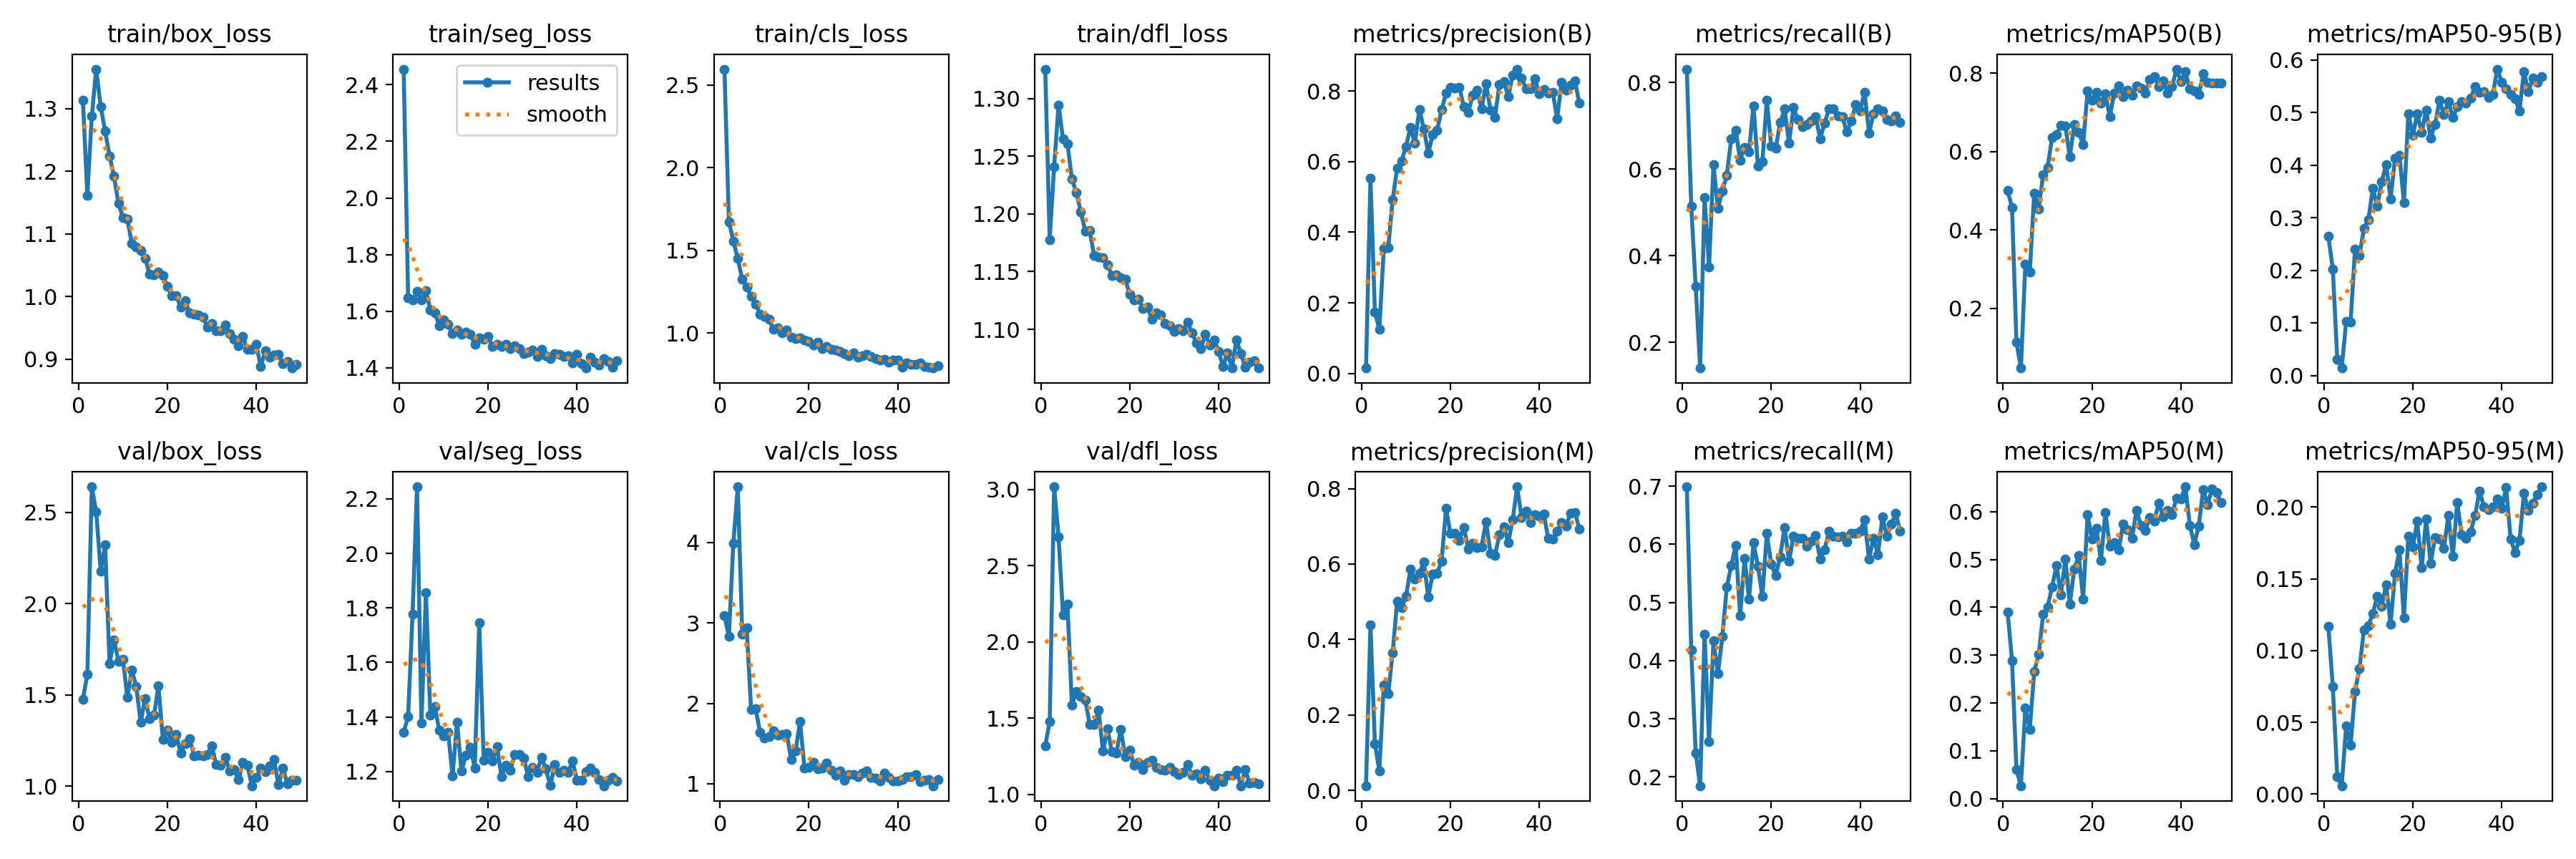

Values plotted in this chart, from the file beside it:
epoch, time, train/box_loss, train/seg_loss, train/cls_loss, train/dfl_loss, metrics/precision(B), metrics/recall(B), metrics/mAP50(B), metrics/mAP50-95(B), metrics/precision(M), metrics/recall(M), metrics/mAP50(M), metrics/mAP50-95(M), val/box_loss, val/seg_loss, val/cls_loss, val/dfl_loss, lr/pg0, lr/pg1, lr/pg2
1, 29.6, 1.314, 2.455, 2.595, 1.325, 0.01498, 0.8313, 0.5014, 0.2647, 0.01259, 0.6988, 0.3908, 0.1168, 1.476, 1.343, 3.09, 1.317, 0.003277, 0.003277, 0.003277
2, 46.47, 1.162, 1.648, 1.673, 1.178, 0.553, 0.5141, 0.4563, 0.2026, 0.4386, 0.4177, 0.2887, 0.07494, 1.612, 1.403, 2.835, 1.48, 0.006577, 0.006577, 0.006577
3, 63.33, 1.288, 1.639, 1.554, 1.241, 0.1729, 0.3293, 0.113, 0.03125, 0.1233, 0.241, 0.06032, 0.01234, 2.641, 1.777, 3.994, 3.018, 0.009845, 0.009845, 0.009845
4, 80.16, 1.363, 1.669, 1.45, 1.294, 0.1253, 0.1406, 0.04759, 0.01443, 0.05219, 0.1847, 0.02703, 0.00589, 2.503, 2.244, 4.692, 2.692, 0.009851, 0.009851, 0.009851
5, 96.96, 1.303, 1.64, 1.324, 1.265, 0.3545, 0.5341, 0.312, 0.1025, 0.2799, 0.4458, 0.1896, 0.04737, 2.179, 1.378, 2.861, 2.176, 0.009802, 0.009802, 0.009802
6, 113.7, 1.264, 1.672, 1.278, 1.261, 0.3562, 0.3735, 0.2919, 0.1017, 0.257, 0.261, 0.1453, 0.03392, 2.321, 1.855, 2.939, 2.248, 0.009753, 0.009753, 0.009753
7, 130.5, 1.224, 1.605, 1.221, 1.23, 0.4932, 0.6104, 0.4937, 0.241, 0.3657, 0.4337, 0.2665, 0.07167, 1.672, 1.406, 1.924, 1.585, 0.009703, 0.009703, 0.009703
8, 147.3, 1.192, 1.595, 1.176, 1.218, 0.5813, 0.51, 0.4529, 0.2276, 0.5016, 0.3775, 0.3011, 0.08755, 1.802, 1.438, 1.932, 1.677, 0.009654, 0.009654, 0.009654
9, 164, 1.149, 1.548, 1.115, 1.202, 0.6026, 0.5502, 0.5413, 0.2805, 0.4849, 0.4418, 0.3857, 0.1145, 1.685, 1.352, 1.643, 1.642, 0.009604, 0.009604, 0.009604
10, 180.7, 1.127, 1.568, 1.1, 1.185, 0.6432, 0.5864, 0.5594, 0.2963, 0.5147, 0.5261, 0.4008, 0.1174, 1.696, 1.329, 1.57, 1.62, 0.009555, 0.009555, 0.009555
11, 197.5, 1.124, 1.553, 1.081, 1.185, 0.6977, 0.6707, 0.6349, 0.3563, 0.5864, 0.5637, 0.4423, 0.1257, 1.486, 1.343, 1.589, 1.46, 0.009505, 0.009505, 0.009505
12, 214.3, 1.085, 1.521, 1.024, 1.164, 0.6531, 0.6908, 0.6434, 0.3218, 0.5603, 0.5984, 0.4869, 0.1378, 1.638, 1.183, 1.662, 1.457, 0.009456, 0.009456, 0.009456
13, 231, 1.079, 1.533, 1.029, 1.163, 0.7483, 0.6207, 0.6671, 0.3688, 0.5745, 0.4772, 0.4252, 0.1309, 1.544, 1.381, 1.604, 1.551, 0.009406, 0.009406, 0.009406
14, 247.7, 1.073, 1.517, 0.999, 1.162, 0.6935, 0.6506, 0.6646, 0.4011, 0.6064, 0.5753, 0.5012, 0.1459, 1.35, 1.202, 1.614, 1.284, 0.009357, 0.009357, 0.009357
15, 264.7, 1.062, 1.526, 1.016, 1.156, 0.6244, 0.6409, 0.5859, 0.3358, 0.5135, 0.506, 0.4067, 0.1182, 1.478, 1.26, 1.624, 1.431, 0.009307, 0.009307, 0.009307
16, 281.5, 1.035, 1.518, 0.9764, 1.147, 0.6767, 0.747, 0.6687, 0.4137, 0.5725, 0.6024, 0.4798, 0.1538, 1.368, 1.289, 1.304, 1.279, 0.009258, 0.009258, 0.009258
17, 298.2, 1.035, 1.482, 0.9652, 1.147, 0.6898, 0.6073, 0.6493, 0.4189, 0.5754, 0.5623, 0.5076, 0.17, 1.388, 1.213, 1.408, 1.27, 0.009208, 0.009208, 0.009208
18, 315.1, 1.04, 1.504, 0.9703, 1.145, 0.7471, 0.617, 0.6177, 0.3289, 0.6082, 0.51, 0.4173, 0.123, 1.551, 1.744, 1.773, 1.427, 0.009158, 0.009158, 0.009158
19, 331.8, 1.033, 1.499, 0.9576, 1.143, 0.794, 0.759, 0.7542, 0.4976, 0.7471, 0.6185, 0.5932, 0.1799, 1.254, 1.242, 1.196, 1.246, 0.009109, 0.009109, 0.009109
20, 348.6, 1.016, 1.51, 0.9506, 1.13, 0.8106, 0.653, 0.7307, 0.4569, 0.6809, 0.5657, 0.5421, 0.1721, 1.306, 1.27, 1.203, 1.29, 0.009059, 0.009059, 0.009059
21, 365.3, 1.002, 1.475, 0.9252, 1.125, 0.8094, 0.6479, 0.7512, 0.4973, 0.6811, 0.5462, 0.5648, 0.1901, 1.239, 1.239, 1.268, 1.19, 0.00901, 0.00901, 0.00901
22, 382.1, 1.002, 1.482, 0.9435, 1.126, 0.8113, 0.7078, 0.7236, 0.4623, 0.6632, 0.5783, 0.4972, 0.1575, 1.281, 1.291, 1.185, 1.211, 0.00896, 0.00896, 0.00896
23, 399.1, 0.9827, 1.474, 0.9043, 1.118, 0.7559, 0.739, 0.7477, 0.505, 0.6974, 0.6293, 0.5987, 0.1918, 1.181, 1.182, 1.196, 1.164, 0.008911, 0.008911, 0.008911
24, 415.9, 0.9934, 1.483, 0.9197, 1.119, 0.7392, 0.6604, 0.6883, 0.452, 0.64, 0.5703, 0.5271, 0.1609, 1.233, 1.224, 1.257, 1.211, 0.008861, 0.008861, 0.008861
25, 432.6, 0.9738, 1.469, 0.8992, 1.109, 0.7881, 0.743, 0.7498, 0.4775, 0.6543, 0.6145, 0.5345, 0.1787, 1.261, 1.204, 1.17, 1.225, 0.008812, 0.008812, 0.008812
26, 449.4, 0.9714, 1.478, 0.8987, 1.115, 0.8024, 0.7149, 0.7667, 0.5231, 0.6431, 0.6104, 0.5207, 0.1776, 1.167, 1.262, 1.103, 1.175, 0.008762, 0.008762, 0.008762
27, 466.5, 0.9705, 1.467, 0.8901, 1.113, 0.75, 0.6988, 0.7397, 0.4958, 0.6464, 0.6104, 0.574, 0.1713, 1.171, 1.262, 1.163, 1.164, 0.008713, 0.008713, 0.008713
28, 483.2, 0.9675, 1.449, 0.8748, 1.105, 0.8211, 0.7028, 0.7556, 0.5211, 0.7123, 0.5966, 0.5622, 0.1941, 1.167, 1.25, 1.046, 1.158, 0.008663, 0.008663, 0.008663
29, 500, 0.9513, 1.454, 0.8608, 1.103, 0.7462, 0.7108, 0.7437, 0.4902, 0.629, 0.6059, 0.5441, 0.1656, 1.174, 1.182, 1.114, 1.177, 0.008614, 0.008614, 0.008614
30, 516.7, 0.9565, 1.463, 0.8799, 1.098, 0.7253, 0.7211, 0.7666, 0.5108, 0.622, 0.6147, 0.6026, 0.2032, 1.222, 1.215, 1.114, 1.149, 0.008564, 0.008564, 0.008564
31, 533.5, 0.945, 1.441, 0.8551, 1.1, 0.8181, 0.6707, 0.7617, 0.5212, 0.6775, 0.5743, 0.5707, 0.1806, 1.116, 1.197, 1.091, 1.129, 0.008515, 0.008515, 0.008515
32, 550.2, 0.9456, 1.464, 0.8617, 1.099, 0.827, 0.7068, 0.7485, 0.5186, 0.699, 0.5904, 0.5611, 0.178, 1.114, 1.251, 1.133, 1.142, 0.008466, 0.008466, 0.008466
33, 567, 0.9548, 1.441, 0.8727, 1.106, 0.7844, 0.739, 0.7833, 0.527, 0.6572, 0.6225, 0.5875, 0.1828, 1.159, 1.209, 1.164, 1.195, 0.008416, 0.008416, 0.008416
34, 583.8, 0.9403, 1.433, 0.8566, 1.097, 0.8455, 0.739, 0.7905, 0.5489, 0.718, 0.6145, 0.5798, 0.1939, 1.084, 1.148, 1.077, 1.126, 0.008367, 0.008367, 0.008367
35, 600.5, 0.9313, 1.449, 0.8437, 1.088, 0.8626, 0.7229, 0.7655, 0.5383, 0.8048, 0.6125, 0.6181, 0.2112, 1.091, 1.226, 1.074, 1.133, 0.008317, 0.008317, 0.008317
36, 617.6, 0.9212, 1.446, 0.8365, 1.083, 0.8369, 0.7212, 0.7804, 0.5397, 0.7232, 0.6145, 0.5897, 0.2004, 1.034, 1.196, 1.034, 1.1, 0.008268, 0.008268, 0.008268
37, 634.3, 0.9359, 1.439, 0.8408, 1.095, 0.8064, 0.686, 0.7492, 0.5284, 0.7395, 0.6041, 0.603, 0.1984, 1.128, 1.205, 1.129, 1.158, 0.008218, 0.008218, 0.008218
38, 651.1, 0.9154, 1.443, 0.8232, 1.086, 0.8064, 0.7108, 0.7655, 0.534, 0.7099, 0.6185, 0.5942, 0.2002, 1.114, 1.197, 1.079, 1.093, 0.008169, 0.008169, 0.008169
39, 667.8, 0.9157, 1.417, 0.8358, 1.091, 0.8346, 0.7497, 0.8101, 0.5827, 0.73, 0.6185, 0.6281, 0.2054, 1.002, 1.238, 1.035, 1.056, 0.008119, 0.008119, 0.008119
40, 684.6, 0.9239, 1.447, 0.8357, 1.081, 0.7922, 0.7351, 0.779, 0.5581, 0.7263, 0.6225, 0.6268, 0.1992, 1.047, 1.167, 1.036, 1.105, 0.00807, 0.00807, 0.00807
41, 701.3, 0.8879, 1.415, 0.7935, 1.068, 0.8046, 0.7771, 0.8032, 0.5453, 0.7325, 0.6426, 0.6518, 0.2135, 1.1, 1.167, 1.051, 1.081, 0.00802, 0.00802, 0.00802
42, 718, 0.913, 1.399, 0.8175, 1.079, 0.7947, 0.684, 0.7595, 0.535, 0.6675, 0.5743, 0.5715, 0.1778, 1.08, 1.199, 1.089, 1.127, 0.007971, 0.007971, 0.007971
43, 734.8, 0.9031, 1.438, 0.8088, 1.067, 0.7975, 0.7274, 0.7542, 0.5264, 0.6664, 0.6104, 0.5311, 0.1684, 1.112, 1.211, 1.087, 1.127, 0.007921, 0.007921, 0.007921
44, 751.5, 0.9064, 1.419, 0.8107, 1.091, 0.7225, 0.739, 0.7447, 0.5033, 0.687, 0.5823, 0.5698, 0.1769, 1.144, 1.196, 1.114, 1.16, 0.007872, 0.007872, 0.007872
45, 768.6, 0.9078, 1.41, 0.8185, 1.079, 0.8245, 0.7349, 0.7976, 0.5785, 0.7092, 0.6466, 0.6455, 0.2094, 1.008, 1.17, 1.022, 1.057, 0.007822, 0.007822, 0.007822
46, 785.3, 0.8923, 1.432, 0.7963, 1.067, 0.8018, 0.715, 0.7772, 0.5396, 0.7005, 0.6145, 0.6151, 0.1976, 1.098, 1.148, 1.045, 1.161, 0.007772, 0.007772, 0.007772
47, 802, 0.8967, 1.421, 0.791, 1.071, 0.8164, 0.7108, 0.7753, 0.5655, 0.7347, 0.6345, 0.6471, 0.2025, 1.012, 1.166, 1.054, 1.073, 0.007723, 0.007723, 0.007723
48, 818.8, 0.8858, 1.403, 0.7876, 1.072, 0.8294, 0.7226, 0.7739, 0.5576, 0.737, 0.6527, 0.6393, 0.2087, 1.034, 1.18, 0.9754, 1.078, 0.007673, 0.007673, 0.007673
49, 835.5, 0.8921, 1.425, 0.8023, 1.066, 0.7654, 0.7075, 0.7739, 0.5689, 0.6934, 0.6225, 0.6195, 0.214, 1.033, 1.165, 1.056, 1.07, 0.007624, 0.007624, 0.007624
